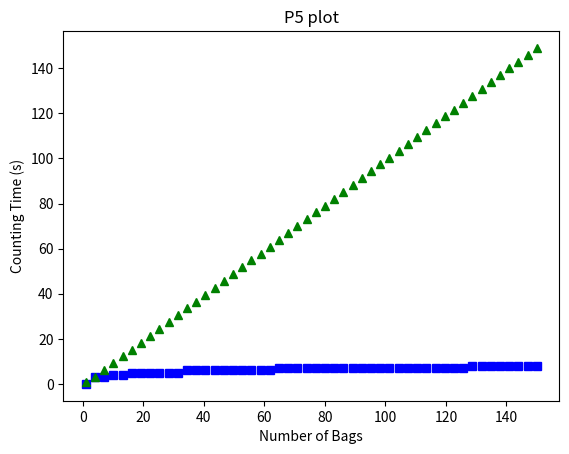

Python code for this plot:
import numpy as np
import matplotlib.pyplot as plt
import math

x = np.linspace(1, 150, num=50)
y1 = [int(math.ceil(math.log(i, 2))) for i in x]
y2 = [i - 1 for i in x]
y2[0] = 1

plt.plot(x, y1, 'bs')
plt.plot(x, y2, 'g^')
plt.xlabel('Number of Bags')
plt.ylabel('Counting Time (s)')
plt.title('P5 plot')
plt.show()
